The GitHub repository tanishq2232/CANCERSCAN-AI contains a labelled image folder "lung_xray_clean_512" with 2 categories: cancer, normal. Examples follow, each with its label.

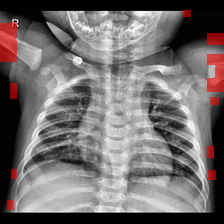
Label: normal

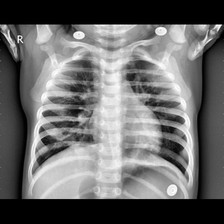
Label: cancer

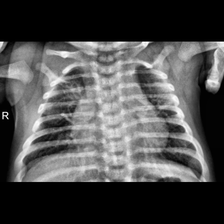
Label: cancer

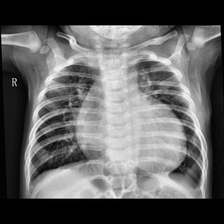
Label: cancer

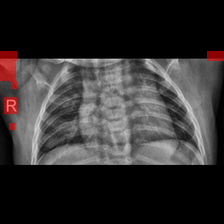
Label: normal

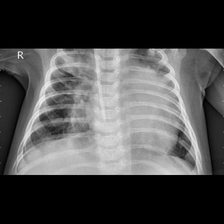
Label: cancer
